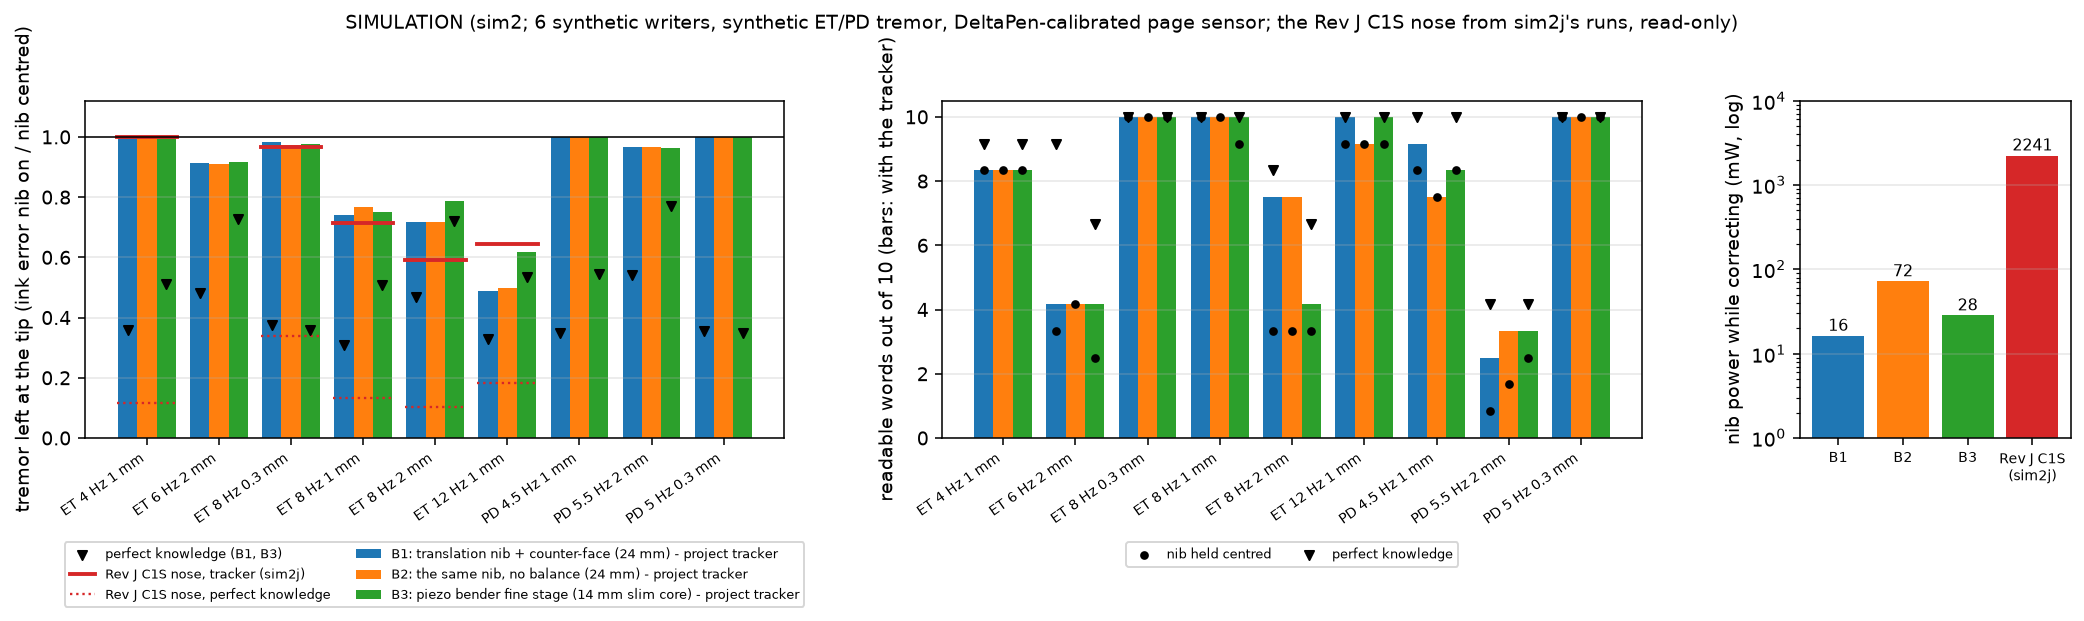

The file beside this chart, header and first rows:
design, cell, ratio_tracker, ratio_perfect_knowledge, words10_tracker, words10_nib_centred, words10_perfect_knowledge, revj_ratio_tracker, revj_ratio_perfect_knowledge
B1, ET 4 Hz 1 mm, 0.9999, 0.3586, 8.333, 8.333, 9.167, 1, 0.1165
B1, ET 6 Hz 2 mm, 0.9133, 0.4818, 4.167, 3.333, 9.167, , 
B1, ET 8 Hz 0.3 mm, 0.9818, 0.3766, 10, 10, 10, 0.9652, 0.3403
B1, ET 8 Hz 1 mm, 0.7395, 0.3082, 10, 10, 10, 0.7148, 0.134
B1, ET 8 Hz 2 mm, 0.7166, 0.4695, 7.5, 3.333, 8.333, 0.5924, 0.1035
B1, ET 12 Hz 1 mm, 0.4873, 0.329, 10, 9.167, 10, 0.6434, 0.1819
B1, PD 4.5 Hz 1 mm, 1.001, 0.3472, 9.167, 8.333, 10, , 
B1, PD 5.5 Hz 2 mm, 0.9651, 0.5409, 2.5, 0.8333, 4.167, , 
B1, PD 5 Hz 0.3 mm, 1.001, 0.3562, 10, 10, 10, , 
B2, ET 4 Hz 1 mm, 1, nan, 8.333, 8.333, nan, 1, 0.1165
B2, ET 6 Hz 2 mm, 0.9115, nan, 4.167, 4.167, nan, , 
B2, ET 8 Hz 0.3 mm, 0.9729, nan, 10, 10, nan, 0.9652, 0.3403
B2, ET 8 Hz 1 mm, 0.7656, nan, 10, 10, nan, 0.7148, 0.134
B2, ET 8 Hz 2 mm, 0.7178, nan, 7.5, 3.333, nan, 0.5924, 0.1035
B2, ET 12 Hz 1 mm, 0.4969, nan, 9.167, 9.167, nan, 0.6434, 0.1819
B2, PD 4.5 Hz 1 mm, 1, nan, 7.5, 7.5, nan, , 
B2, PD 5.5 Hz 2 mm, 0.9678, nan, 3.333, 1.667, nan, , 
B2, PD 5 Hz 0.3 mm, 1, nan, 10, 10, nan, , 
B3, ET 4 Hz 1 mm, 0.9998, 0.5124, 8.333, 8.333, 9.167, 1, 0.1165
B3, ET 6 Hz 2 mm, 0.9183, 0.7275, 4.167, 2.5, 6.667, , 
B3, ET 8 Hz 0.3 mm, 0.9749, 0.3589, 10, 10, 10, 0.9652, 0.3403
B3, ET 8 Hz 1 mm, 0.7506, 0.5084, 10, 9.167, 10, 0.7148, 0.134
B3, ET 8 Hz 2 mm, 0.7879, 0.7219, 4.167, 3.333, 6.667, 0.5924, 0.1035
B3, ET 12 Hz 1 mm, 0.6165, 0.5363, 10, 9.167, 10, 0.6434, 0.1819
B3, PD 4.5 Hz 1 mm, 0.9984, 0.5435, 8.333, 8.333, 10, , 
B3, PD 5.5 Hz 2 mm, 0.9647, 0.7695, 3.333, 2.5, 4.167, , 
B3, PD 5 Hz 0.3 mm, 1, 0.349, 10, 10, 10, , 
B1, power_mW_while_correcting, 16.27, , , , , , 
B2, power_mW_while_correcting, 72.1, , , , , , 
B3, power_mW_while_correcting, 28.42, , , , , , 
Rev J C1S?(sim2j), power_mW_while_correcting, 2241, , , , , , 
